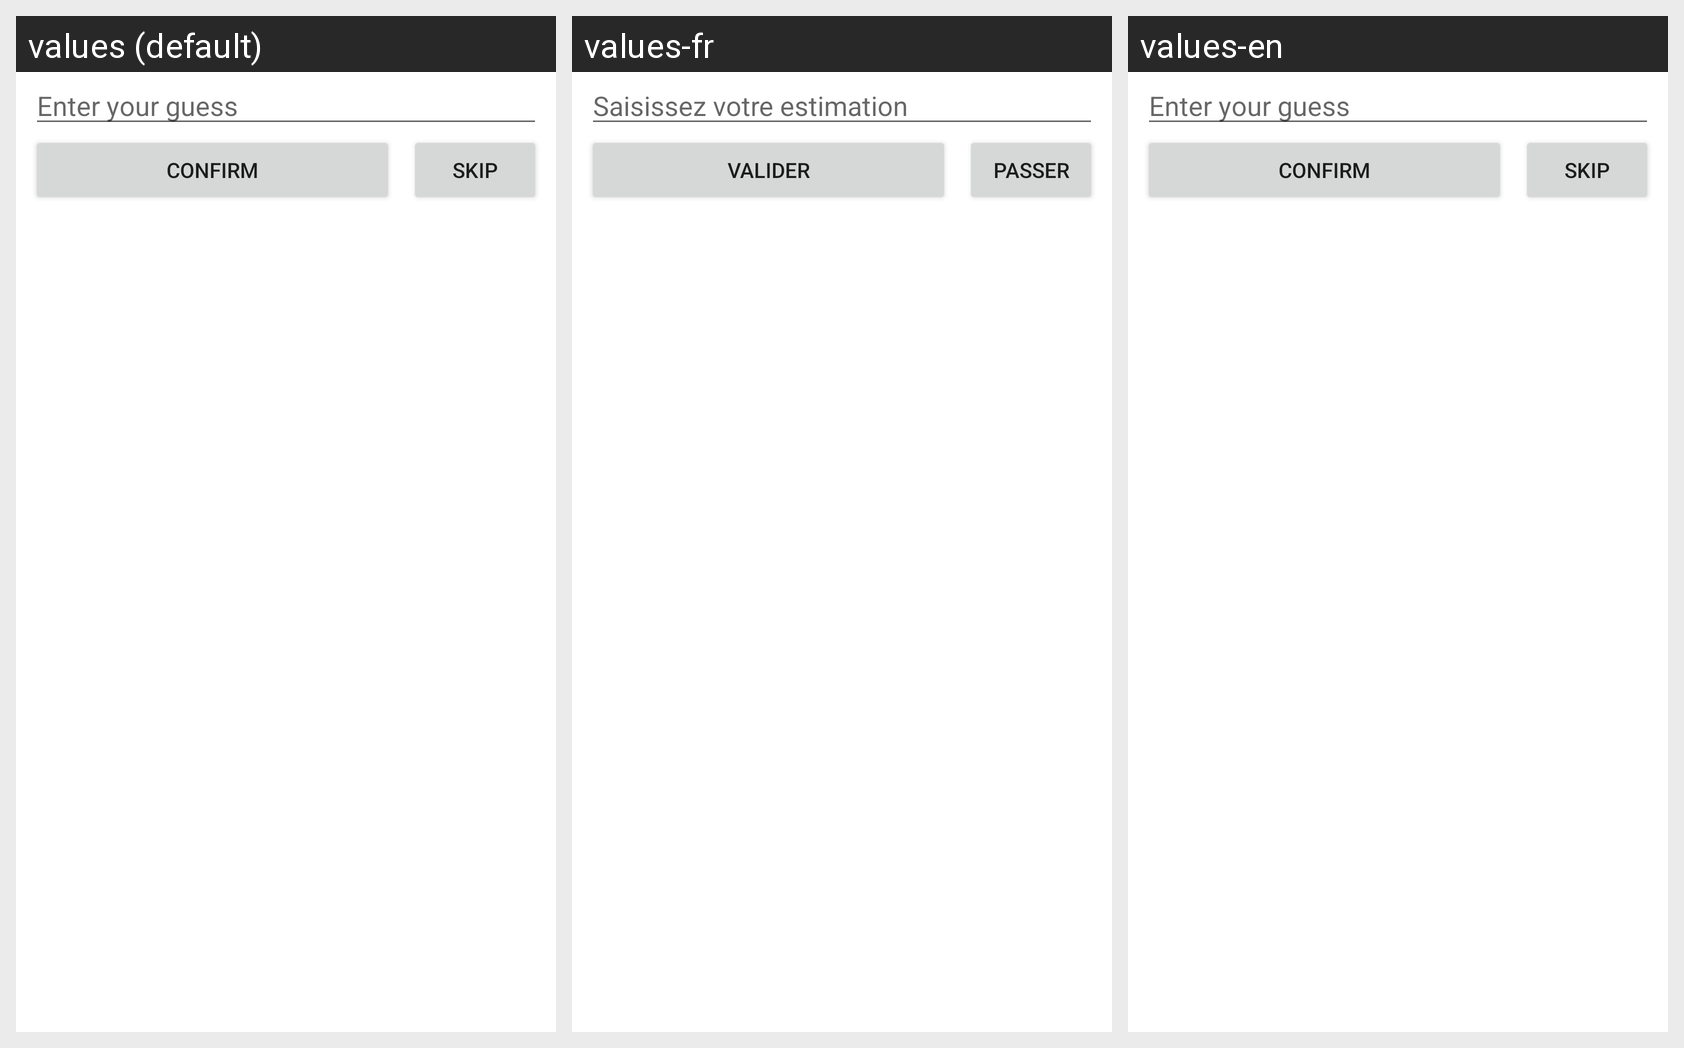

Locale-by-locale string values for the Android screen shown in this grid:
Android screen res/layout/fragment_player_input.xml rendered under 3 locales, left to right: values (default), values-fr, values-en. Device: Nexus 5 (rendered at 1080×1920; each locale shown at half size, 540×960, under a caption strip naming it); theme Theme.Distimate.
Strings drawn on this screen, with the default value and each locale's value (text and hints the layout hard-codes, and strings that could not be matched under every locale, appear in the picture but are not listed):

enter_your_guess
  values: Enter your guess
  values-fr: Saisissez votre estimation
  values-en: Enter your guess

confirm
  values: CONFIRM
  values-fr: VALIDER
  values-en: CONFIRM

skip
  values: SKIP
  values-fr: PASSER
  values-en: SKIP
